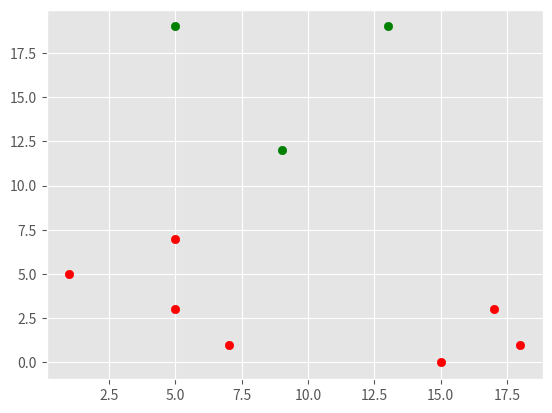

The matplotlib source for this figure: (Note: this script raises an exception after producing the figure.)
import numpy as np
import pandas as pd
import matplotlib.pyplot as plt
from matplotlib import style
from numpy.linalg import norm as normal
style.use('ggplot')

class KM:
    def __init__(self,k=2,tol=0.001,max = 3000):
        self.k = k
        self.tol = tol
        self.max = max

    def fit(self,x):
        self.centroids = {}
        for i in range(self.k):
            self.centroids[i] = x[i]

        for i in range(self.max):
            self.classes = {}
            for i in range(self.k):
                self.classes[i] = []
            for i in x:
                dist = [normal(i - self.centroids[l]) for l in self.centroids]                 # Using the normal function to calculate the Frobeius norm of the two points ie Difference of sum of squares
                ck = dist.index(min(dist))                                                     # Finding the smallest of the centroids
                self.classes[ck].append(i)
            prev = dict(self.centroids)
            for i in self.classes:
                self.centroids[i] = np.average(self.classes[i],axis=0)                         # Updating the centroid
            check = True
            for i in self.centroids:
                oc = prev[i]
                cc = self.centroids[i]
                if np.sum((oc-cc)/oc*100)<self.tol:
                    check = False
            if check:
                break

    def cent(self):
        return self.centroids

    def pred(self,data):
        dist = [normal(data - self.centroids[l]) for l in self.centroids]
        ck = dist.index(min(dist))
        return ck
Y = np.random.randint(low=0,high=20,size=(10,2))
X = [(1,2),(2,3),(10,19),(13,17),(4,1),(5,10)]
reg = KM()
reg.fit(Y)
clr = ['g','r','y','b','o','v']
#for k in reg.centroids:
    #plt.scatter(reg.centroids[k][0],reg.centroids[k][1],c='k')
for k in reg.classes:
    print(reg.classes[k][0][1])
    colour = clr[k]
    for l in reg.classes[k]:
        print(l)
        plt.scatter(l[0],l[1],c=colour)

x1 = [10,20]
print("Enter the point to be classified\n")
x1[0] = float(input())
x1[1] = float(input())
plt.scatter(x1[0],x1[1],marker='*',s = 500)
plt.show()
l = reg.pred(x1)
print(np.array(X))
for k in reg.classes:
    colour = clr[k]
    for x in reg.classes[k]:
        plt.scatter(x[0],x[1],c=colour)
plt.scatter(x1[0],x1[1],c=clr[l])
plt.show()
